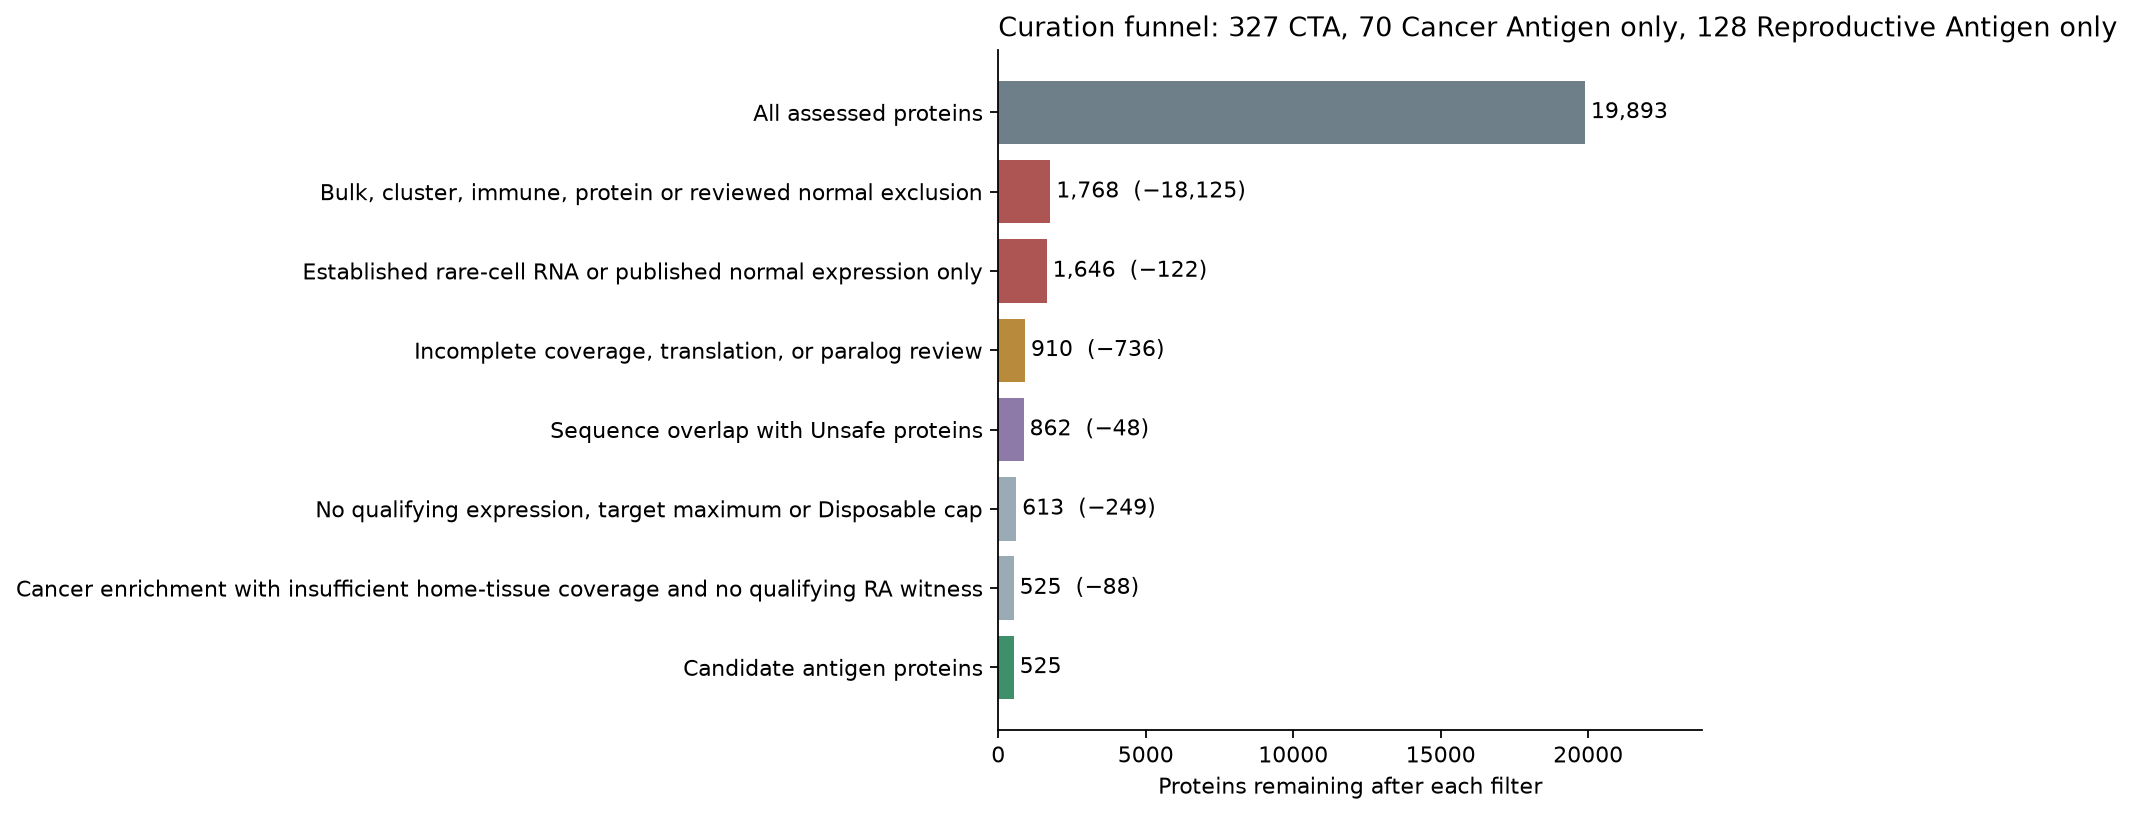

The table this chart was drawn from, first rows:
step, result, removed, remaining
Bulk, cluster, immune, protein or review…, Unsafe, 18125, 1768
Established rare-cell RNA or published n…, Unsafe, 122, 1646
Incomplete coverage, translation, or par…, Other:Review, 736, 910
Sequence overlap with Unsafe proteins, Other:Sequence, 48, 862
No qualifying expression, target maximum…, Other:Expression, 249, 613
Cancer enrichment with insufficient home…, Other:Unscreened tissue, 88, 525
